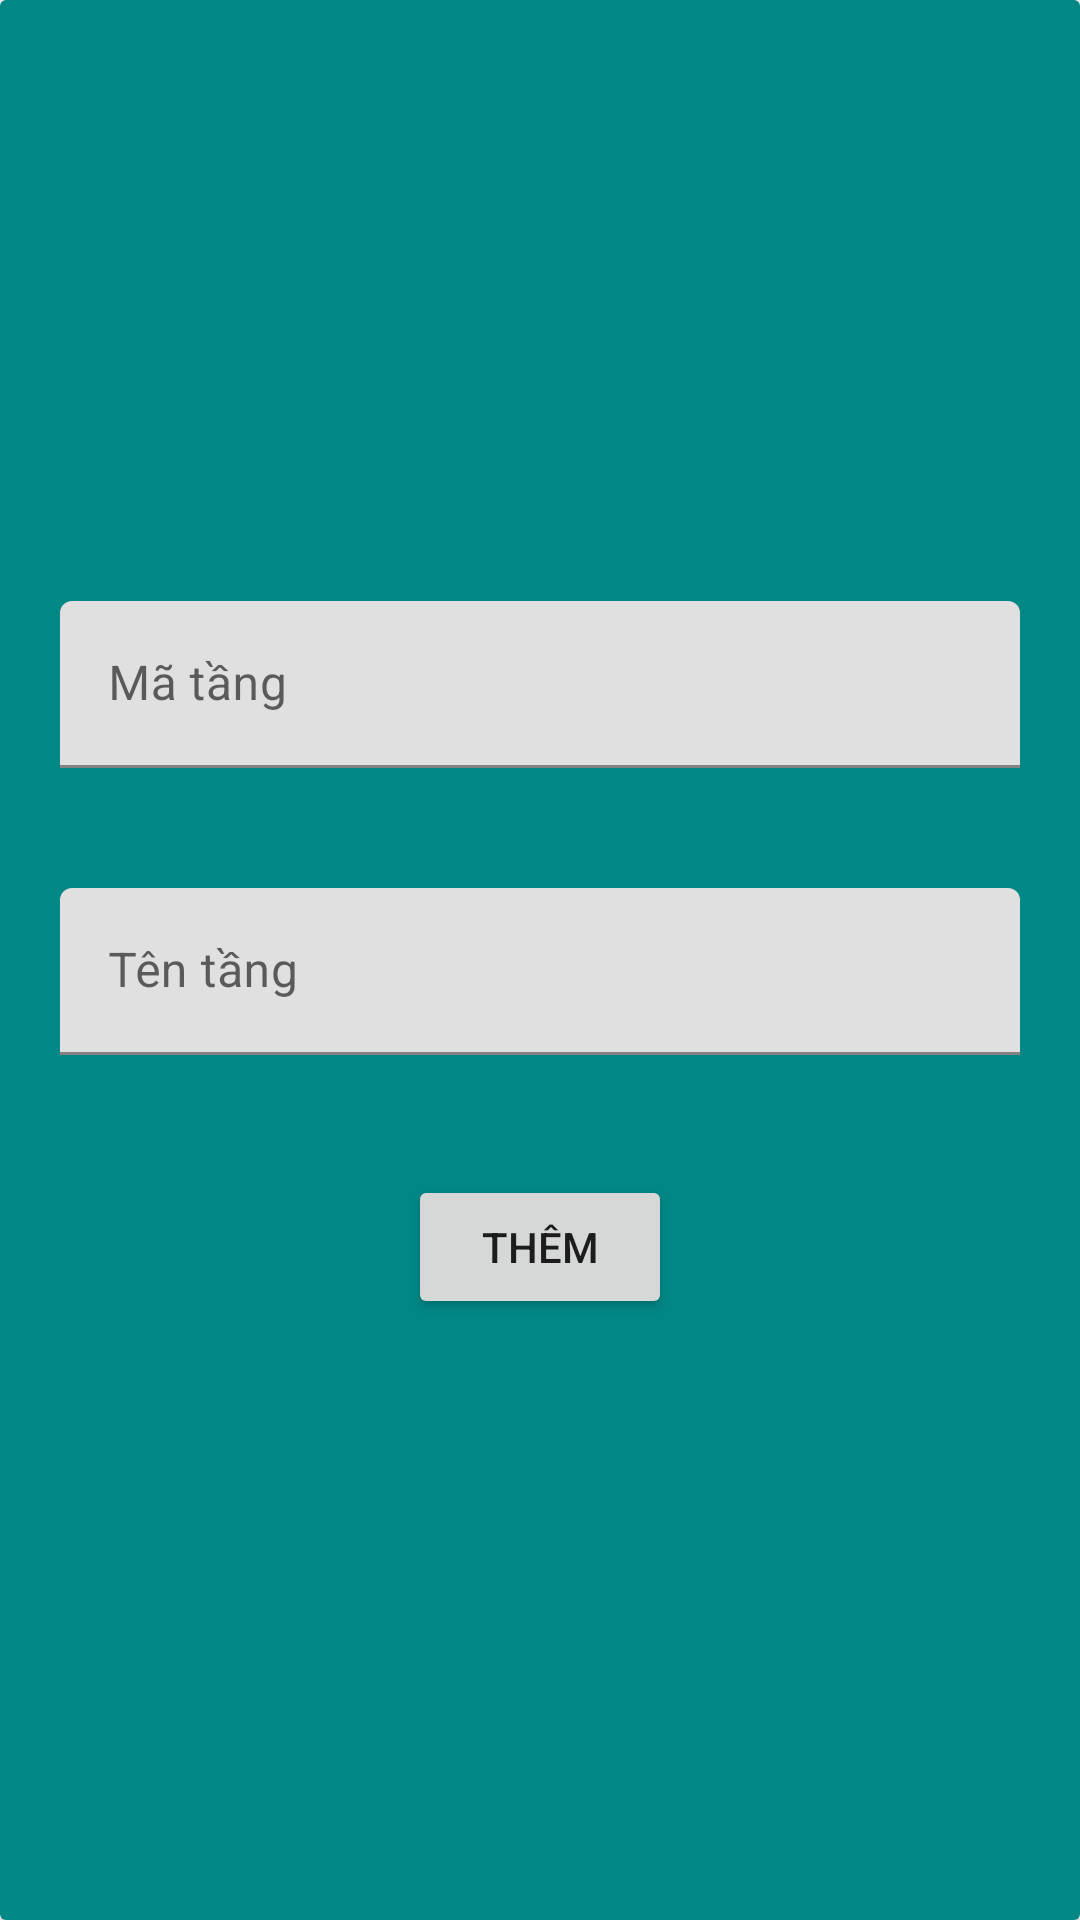

The Android layout XML behind this screen, and the referenced resources:
<!-- AndroidManifest.xml: application theme Theme.MyApplication -->
<!-- res/layout/dialog_add_tang.xml -->
<?xml version="1.0" encoding="utf-8"?>
<androidx.cardview.widget.CardView xmlns:android="http://schemas.android.com/apk/res/android"
    xmlns:app="http://schemas.android.com/apk/res-auto"
    android:id="@+id/cardView"
    android:layout_width="match_parent"
    android:layout_height="wrap_content"
    android:layout_gravity="center">
    <LinearLayout
        android:orientation="vertical"
        android:gravity="center"
        android:layout_width="match_parent"
        android:layout_height="match_parent"
        android:background="@color/teal_700">
        <com.google.android.material.textfield.TextInputLayout
            android:layout_width="match_parent"
            android:layout_margin="20dp"
            android:hint="Mã tầng"
            app:startIconDrawable="@drawable/baseline_room_24"
            android:layout_height="wrap_content">
            <com.google.android.material.textfield.TextInputEditText
                android:id="@+id/dialog_add_tang_maTang"
                android:layout_width="match_parent"
                android:textColor="@color/black"
                android:layout_height="wrap_content" />
        </com.google.android.material.textfield.TextInputLayout>
        <com.google.android.material.textfield.TextInputLayout
            android:layout_width="match_parent"
            android:layout_margin="20dp"
            android:hint="Tên tầng"
            app:startIconDrawable="@drawable/baseline_edit_note_24"
            android:layout_height="wrap_content">
            <com.google.android.material.textfield.TextInputEditText
                android:id="@+id/dialog_add_tang_tenTang"
                android:textColor="@color/black"
                android:layout_width="match_parent"
                android:layout_height="wrap_content" />
        </com.google.android.material.textfield.TextInputLayout>

        <LinearLayout
            android:layout_width="match_parent"
            android:orientation="horizontal"
            android:gravity="center"
            android:layout_height="wrap_content"
            android:layout_margin="10dp">
            <Button
                android:id="@+id/dialog_add_tang_them"
                android:layout_width="wrap_content"
                android:layout_height="wrap_content"
                android:layout_margin="10dp"
                android:text="Thêm" />
        </LinearLayout>
    </LinearLayout>
</androidx.cardview.widget.CardView>
<!-- resources referenced by this layout -->
<resources>
  <color name="black">#FF000000</color>
  <color name="teal_700">#FF018786</color>
  <style name="Theme.MyApplication" parent="Theme.MaterialComponents.DayNight.DarkActionBar">
          
          <item name="colorPrimary">#45257E</item>
          <item name="colorPrimaryVariant">#D55228</item>
          <item name="colorOnPrimary">@color/white</item>
          
          <item name="colorSecondary">@color/teal_200</item>
          <item name="colorSecondaryVariant">@color/teal_700</item>
          <item name="colorOnSecondary">@color/black</item>
          
          <item name="android:statusBarColor">?attr/colorPrimaryVariant</item>
          
      </style>
  <color name="white">#FFFFFFFF</color>
  <color name="teal_200">#FF03DAC5</color>
</resources>
